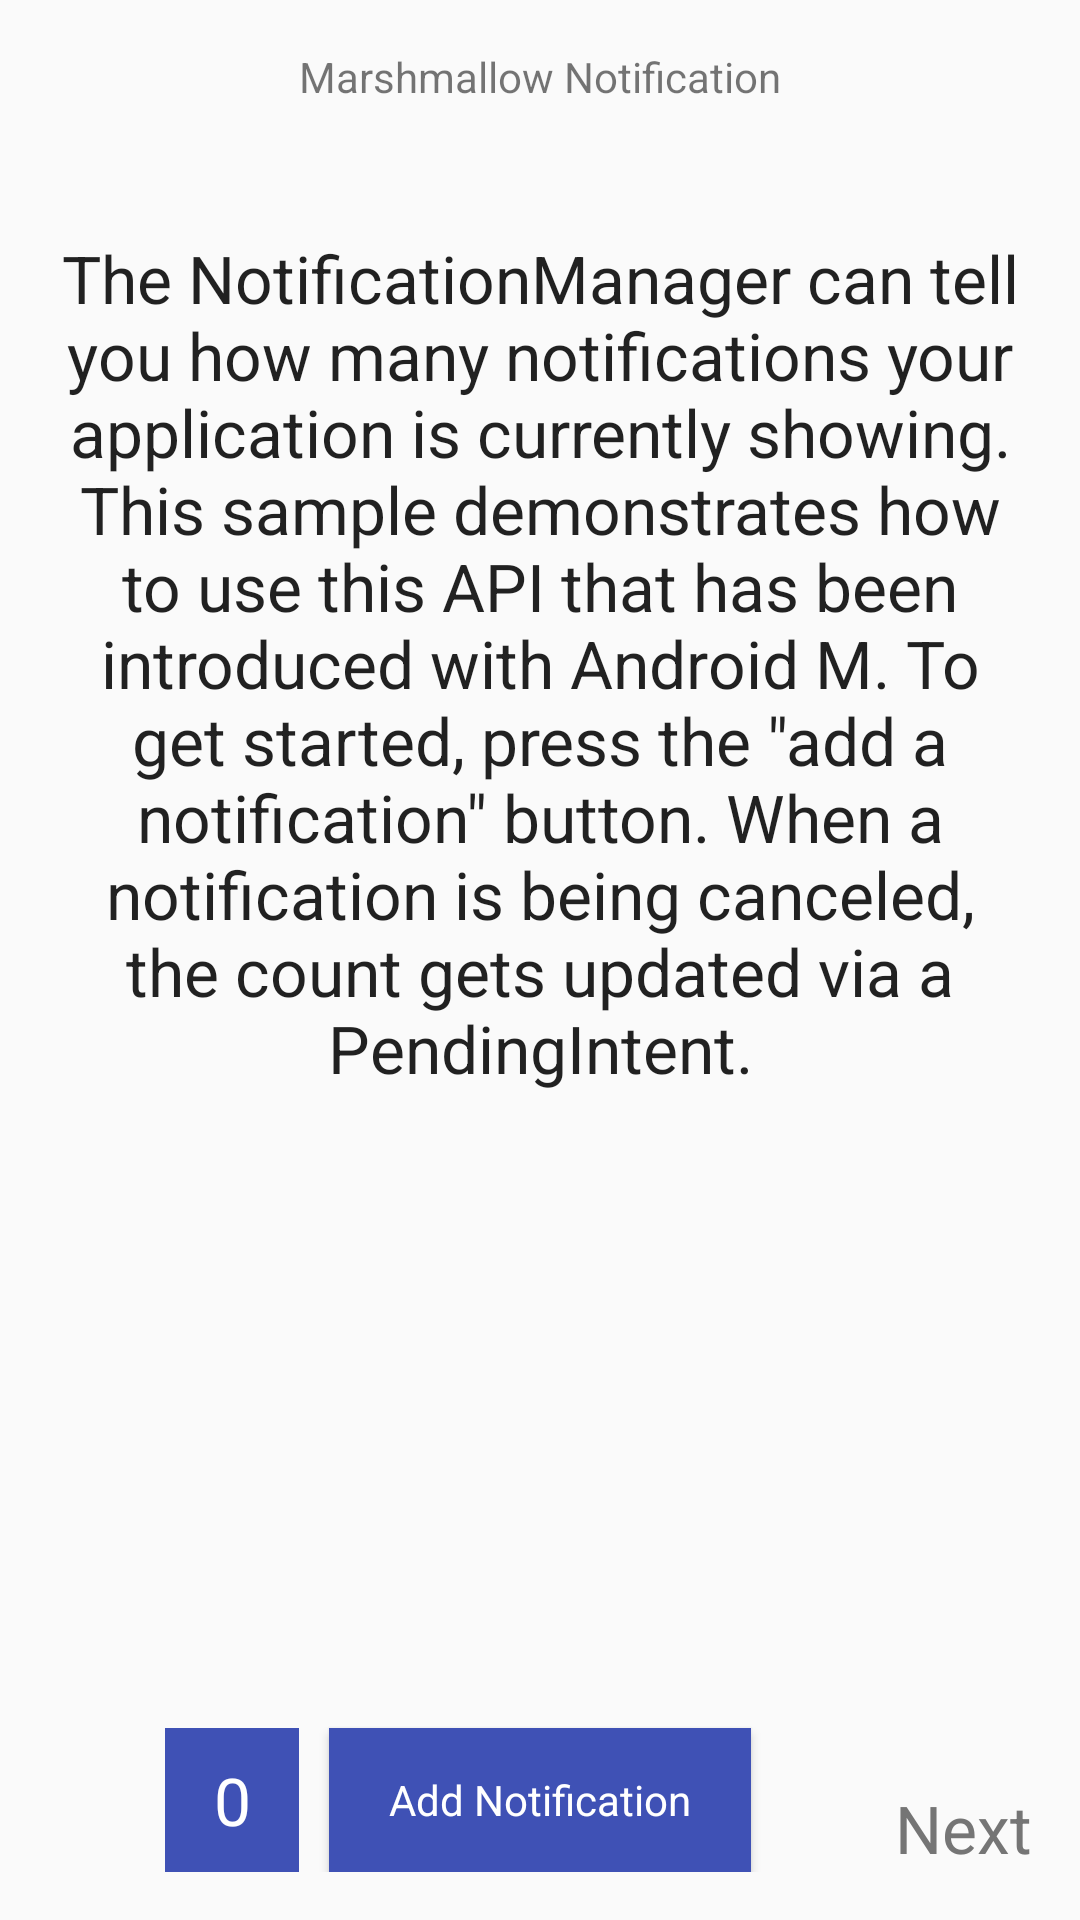

Layout XML and referenced resources for this Android screen:
<!-- AndroidManifest.xml: application theme AppTheme -->
<!-- res/layout/activity_notification.xml -->
<?xml version="1.0" encoding="utf-8"?>
<RelativeLayout xmlns:android="http://schemas.android.com/apk/res/android"
    xmlns:tools="http://schemas.android.com/tools" android:layout_width="match_parent"
    android:layout_height="match_parent" android:paddingLeft="@dimen/activity_horizontal_margin"
    android:paddingRight="@dimen/activity_horizontal_margin"
    android:paddingTop="@dimen/activity_vertical_margin"
    android:paddingBottom="@dimen/activity_vertical_margin" tools:context=".MainActivity"
    android:id="@+id/main">

    <TextView android:text="@string/txtNotificationTitle"
        android:layout_width="wrap_content"
        android:layout_height="wrap_content"
        android:id="@+id/textView"
        android:layout_alignParentTop="true"
        android:layout_centerHorizontal="true" />

    <Button
        style="@style/Base.V21.Theme.AppCompat"
        android:layout_width="wrap_content"
        android:layout_height="wrap_content"
        android:text="@string/txtAddNotification"
        android:id="@+id/button"
        android:layout_alignParentBottom="true"
        android:layout_centerHorizontal="true"
        android:background="@color/colorPrimary"
        android:paddingStart="20dp"
        android:paddingEnd="20dp"
        android:textColor="#ffffff"/>

    <TextView
        android:layout_width="wrap_content"
        android:layout_height="wrap_content"
        android:textAppearance="?android:attr/textAppearanceLarge"
        android:text="@string/txtNotificationDescription"
        android:id="@+id/txtDescription"
        android:layout_below="@+id/textView"
        android:layout_centerHorizontal="true"
        android:gravity="center_horizontal"
        android:layout_marginTop="43dp" />

    <TextView
        android:layout_width="wrap_content"
        android:layout_height="wrap_content"
        android:textAppearance="?android:attr/textAppearanceLarge"
        android:text="@string/txtNext"
        android:id="@+id/txtNext"
        android:layout_alignParentBottom="true"
        android:layout_alignRight="@+id/txtDescription"
        android:layout_alignEnd="@+id/txtDescription"
        android:textColor="#757575"/>

    <TextView
        android:layout_width="wrap_content"
        android:layout_height="wrap_content"
        android:textAppearance="?android:attr/textAppearanceLarge"
        android:text="0"
        android:gravity="center"
        android:id="@+id/txtNotificationCount"
        android:layout_alignTop="@+id/button"
        android:layout_alignParentLeft="true"
        android:layout_alignParentStart="true"
        android:layout_marginLeft="39dp"
        android:layout_marginStart="39dp"
        android:background="@color/colorPrimary"
        android:layout_alignBottom="@+id/button"
        android:layout_toLeftOf="@+id/textView"
        android:layout_toStartOf="@+id/textView"
        android:textColor="#ffffff"/>

</RelativeLayout>
<!-- resources referenced by this layout -->
<resources>
  <color name="colorPrimary">#3F51B5</color>
  <dimen name="activity_horizontal_margin">16dp</dimen>
  <dimen name="activity_vertical_margin">16dp</dimen>
  <string name="txtAddNotification">Add Notification</string>
  <string name="txtNext">Next</string>
  <string name="txtNotificationDescription">The NotificationManager can tell you how many notifications your application is currently showing. This sample demonstrates how to use this API that has been introduced with Android M. To get started, press the \"add a notification\" button. When a notification is being canceled, the count gets updated via a PendingIntent.</string>
  <string name="txtNotificationTitle">Marshmallow Notification</string>
  <style name="AppTheme" parent="Theme.AppCompat.Light.DarkActionBar">
          
          <item name="colorPrimary">@color/colorPrimary</item>
          <item name="colorPrimaryDark">@color/colorPrimaryDark</item>
          <item name="colorAccent">@color/colorAccent</item>
      </style>
  <color name="colorPrimaryDark">#303F9F</color>
  <color name="colorAccent">#FF4081</color>
</resources>
